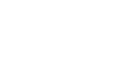
t = 0.00 s
t = 0.80 s: frame unchanged from t = 0.00 s, image omitted
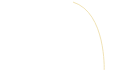
t = 1.80 s
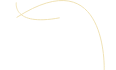
t = 2.55 s
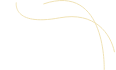
t = 3.55 s
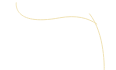
t = 4.30 s

The animated SVG that drew these frames (rendered in a browser with its animation timeline set to each time). Animation: 3 CSS @keyframes rules; one cycle of 5.20 s, repeats indefinitely.

<svg xmlns="http://www.w3.org/2000/svg" width="115.995" height="70.024"><g id="Group_341" data-name="Group 341" transform="translate(.304 .5)" opacity=".29" fill="none" stroke="#cc9d00" stroke-width="1"><path id="Path_102" data-name="Path 102" d="M2813.261 1479.954s4.07-123.712-103.9-41.049" transform="translate(-2709.363 -1410.445)" style="animation:ahhfrKBv_draw_0 5200ms linear 0ms infinite,ahhfrKBv_fade 5200ms linear 0ms infinite" stroke-dasharray="160 162" stroke-dashoffset="161"/><path id="Path_103" data-name="Path 103" d="M2705.837 1406.955s-4.745 24.318 43.3 15.421 60 35.655 54.662 51.67" transform="translate(-2689.823 -1405.058)" style="animation:ahhfrKBv_draw_1 5200ms linear 0ms infinite,ahhfrKBv_fade 5200ms linear 0ms infinite" stroke-dasharray="144 146" stroke-dashoffset="145"/></g><style data-made-with="vivus-instant">@keyframes ahhfrKBv_fade{0%,92.3076923076923%{stroke-opacity:1}}@keyframes ahhfrKBv_draw_0{15.384615384615385%{stroke-dashoffset:161}53.84615384615385%{stroke-dashoffset:0}}@keyframes ahhfrKBv_draw_1{34.61538461538461%{stroke-dashoffset:145}73.07692307692307%{stroke-dashoffset:0}}</style></svg>